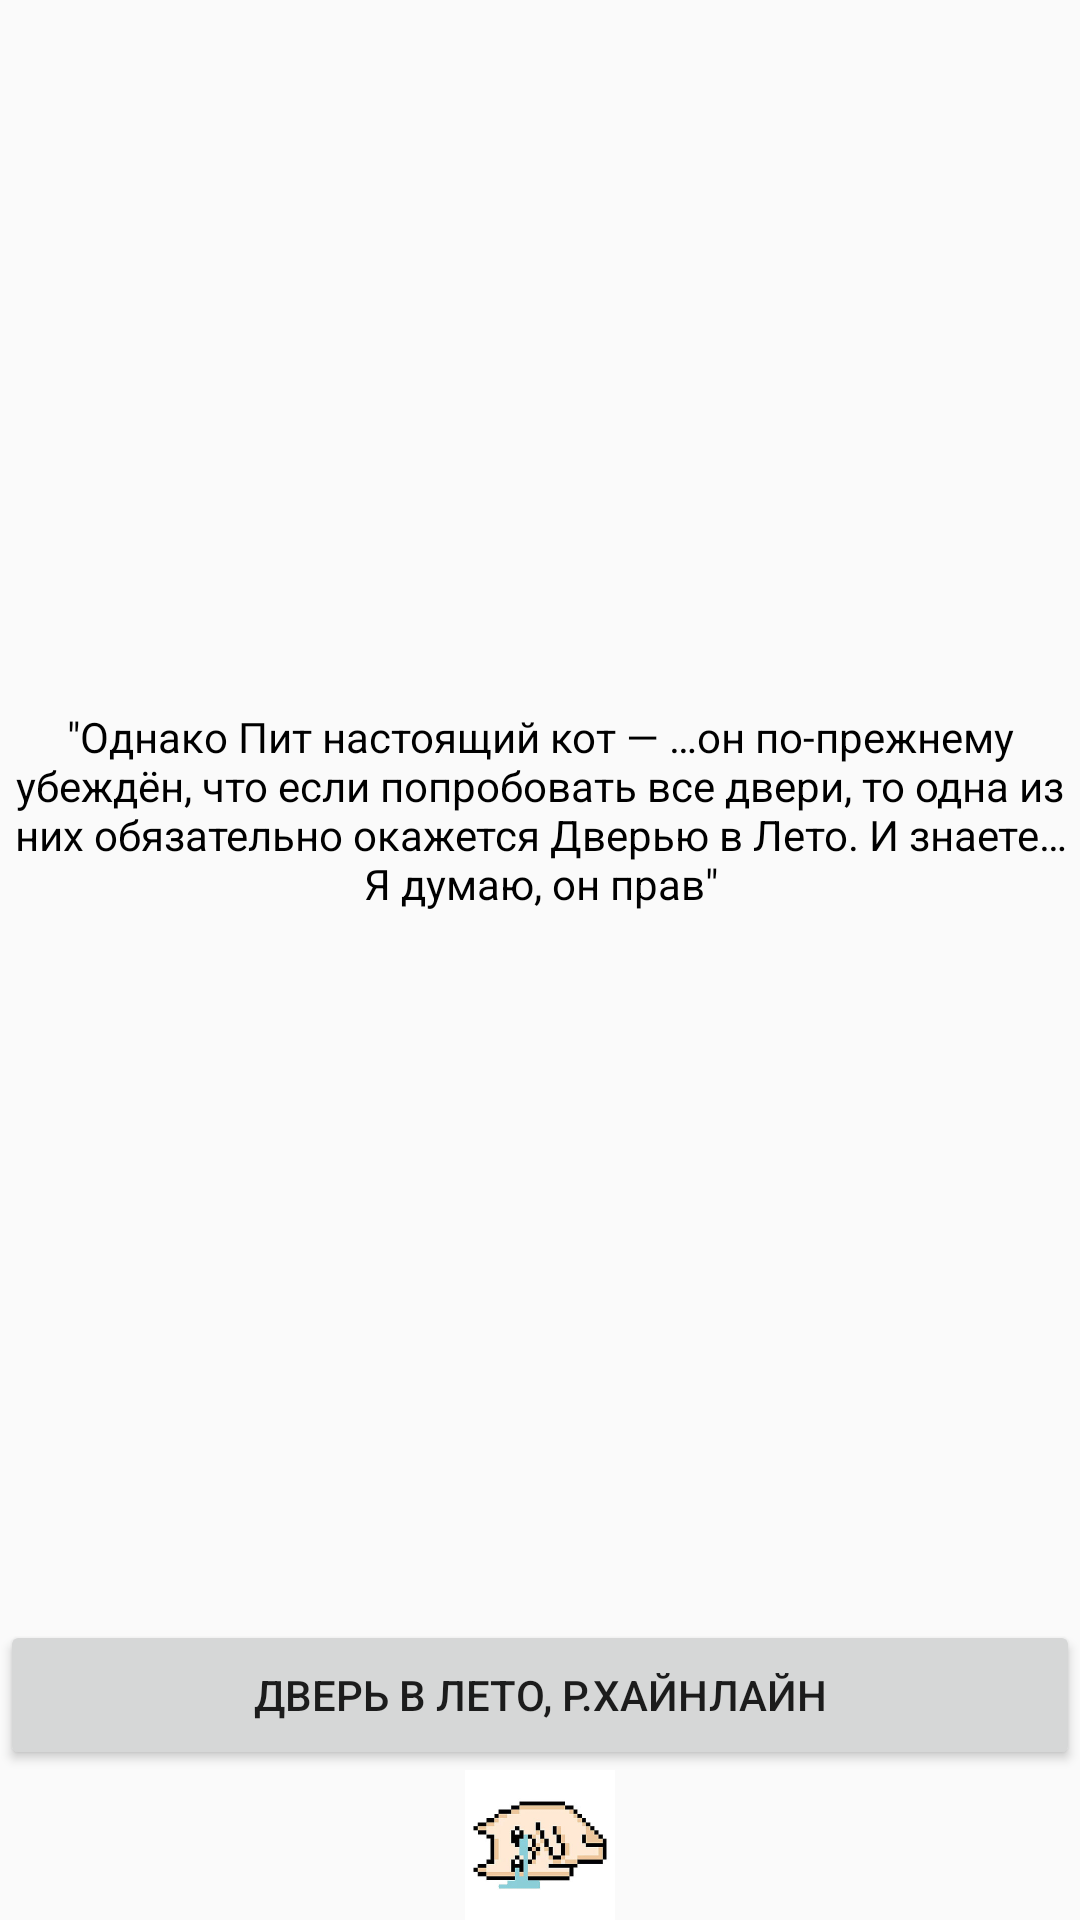

Produce the Android XML layout that renders to this screen, including the resource entries it uses.
<!-- AndroidManifest.xml: application theme AppTheme -->
<!-- res/layout/task1_1.xml -->
<?xml version="1.0" encoding="utf-8"?>
<LinearLayout xmlns:android="http://schemas.android.com/apk/res/android"
    xmlns:app="http://schemas.android.com/apk/res-auto"
    xmlns:tools="http://schemas.android.com/tools"
    android:layout_width="match_parent"
    android:layout_height="match_parent"
    android:orientation="vertical"
    tools:context=".MainActivity">

    <TextView
        android:id="@+id/textView2"
        android:layout_width="match_parent"
        android:layout_height="0dp"
        android:layout_weight="1"
        android:text="@string/txt"
        style="@style/forText" />

    <Button
        android:id="@+id/button4"
        android:layout_width="match_parent"
        android:layout_height="50dp"
        android:text="@string/cat" />

    <ImageView
        android:id="@+id/imageView6"
        android:layout_width="match_parent"
        android:layout_height="50dp"
        app:srcCompat="@drawable/cat" />

</LinearLayout>
<!-- resources referenced by this layout -->
<resources>
  <!-- drawable cat: jpg bitmap (drawable, 27784 bytes) -->
  <string name="cat">Дверь в Лето, Р.Хайнлайн</string>
  <string name="txt">\"Однако Пит настоящий кот — …он по-прежнему убеждён, что если попробовать все двери, то одна из них обязательно окажется Дверью в Лето. И знаете… Я думаю, он прав\"</string>
  <style name="forText">
          <item name="android:gravity">center</item>
          <item name="android:textColor">#000000</item>
      </style>
  <style name="AppTheme" parent="Theme.AppCompat.Light.DarkActionBar">
          
          <item name="colorPrimary">@color/colorPrimary</item>
          <item name="colorPrimaryDark">@color/colorPrimaryDark</item>
          <item name="colorAccent">@color/colorAccent</item>
      </style>
  <!-- not gathered from this repository: default colours our renderer supplied (Android Studio template values) -->
  <color name="colorPrimary">#FF6200EE</color>
  <color name="colorPrimaryDark">#FF3700B3</color>
  <color name="colorAccent">#FF03DAC5</color>
</resources>
